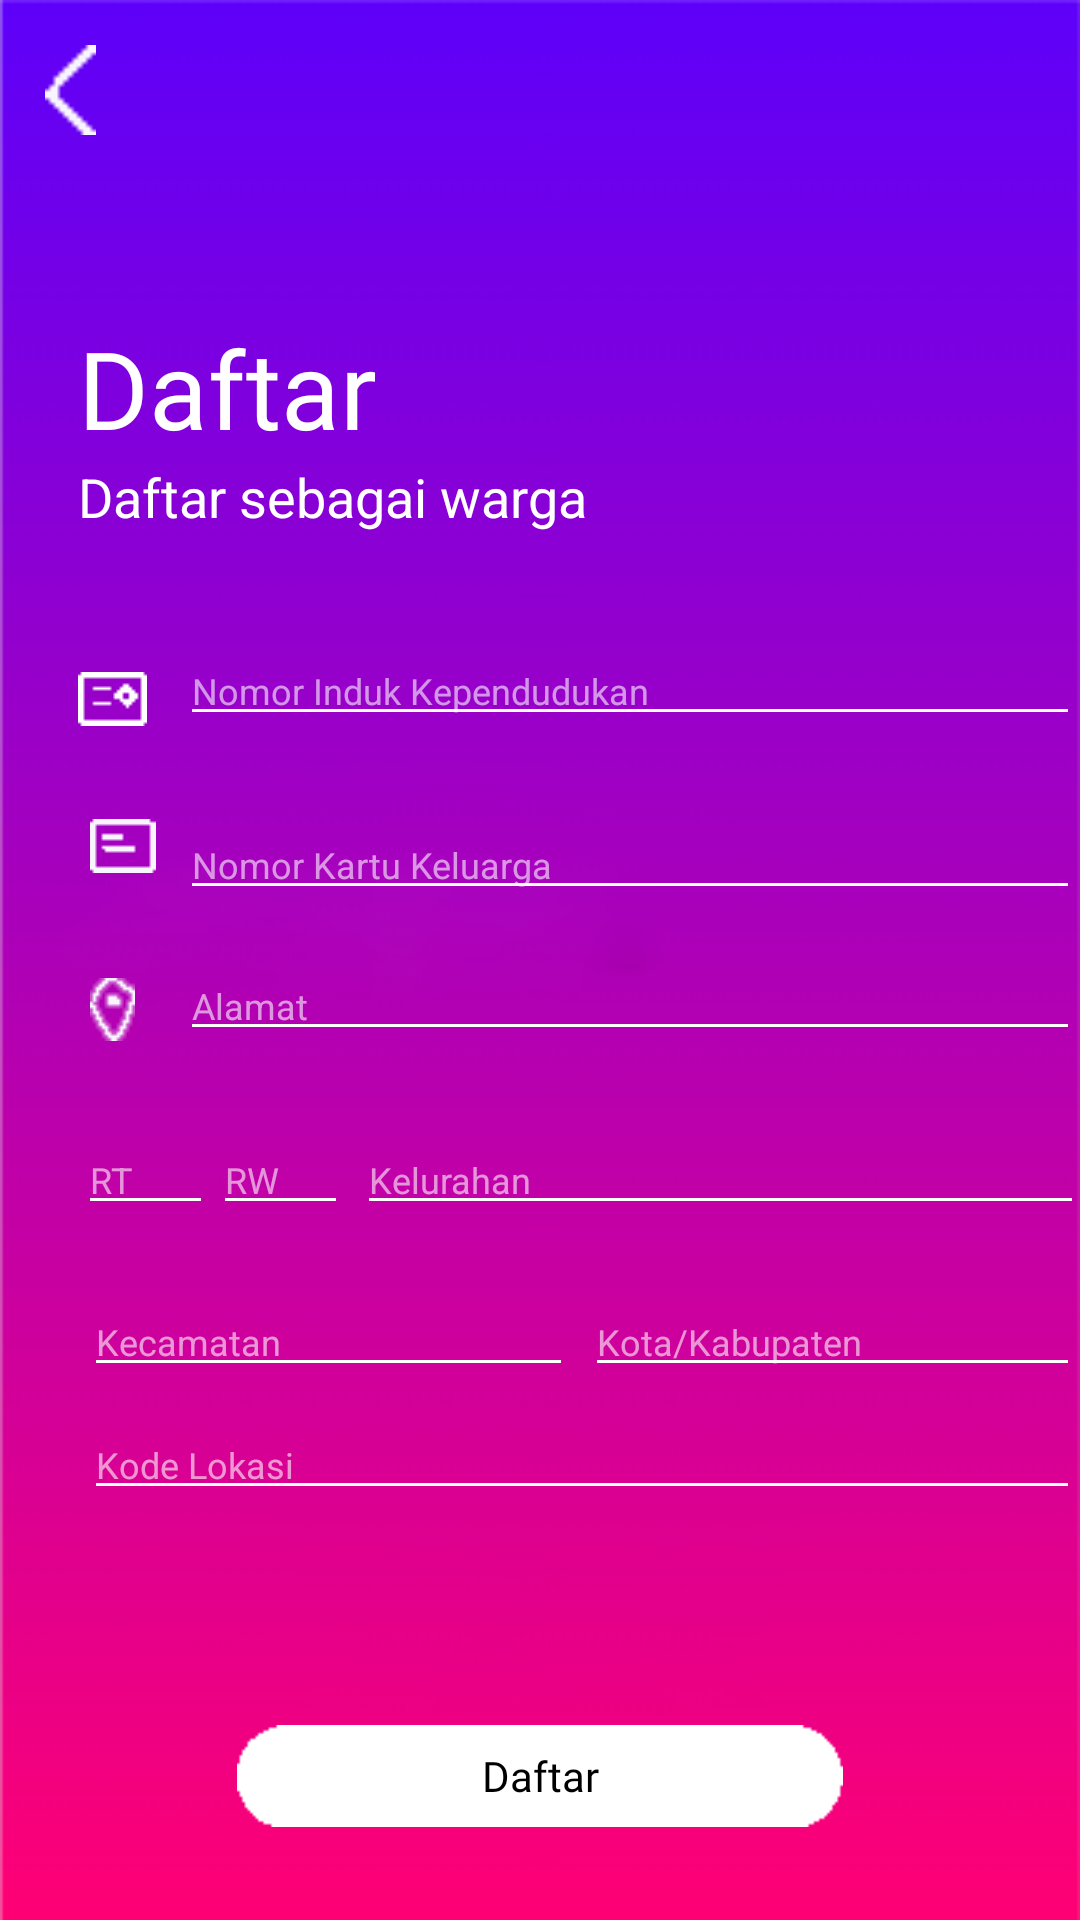

Here is an Android app screen rendered from its layout file. Give the layout XML and the strings, colors and styles it references.
<!-- AndroidManifest.xml: application theme AppTheme -->
<!-- res/layout/register_cont_layout.xml -->
<?xml version="1.0" encoding="utf-8"?>
<RelativeLayout
    xmlns:android="http://schemas.android.com/apk/res/android"
    xmlns:app="http://schemas.android.com/apk/res-auto"
    xmlns:tools="http://schemas.android.com/tools"
    android:layout_width="match_parent"
    android:layout_height="match_parent"
    tools:context=".RegisterCont"
    android:background="@drawable/templatescreen"
    >

    <Button
        android:id="@+id/register2_back"
        android:layout_width="17sp"
        android:layout_height="30sp"
        android:layout_alignParentStart="true"
        android:layout_alignParentTop="true"
        android:layout_marginStart="15sp"
        android:layout_marginTop="15sp"
        android:background="@drawable/backicon" />

    <TextView
        android:id="@+id/daftar2Logo_1"
        android:layout_width="wrap_content"
        android:layout_height="wrap_content"
        android:layout_alignParentStart="true"
        android:layout_alignParentTop="true"
        android:layout_marginStart="26sp"
        android:layout_marginTop="105sp"
        android:fontFamily="@font/galano_grotesque_demo_bold"
        android:text="Daftar"
        android:textColor="@color/pureWhite"
        android:textSize="36sp" />

    <TextView
        android:id="@+id/daftar2Logo_2"
        android:layout_width="wrap_content"
        android:layout_height="wrap_content"
        android:text="Daftar sebagai warga"
        android:textColor="@color/pureWhite"
        android:textSize="18sp"
        android:layout_below="@+id/daftar2Logo_1"
        android:layout_marginStart="26sp"
        />

    <ImageView
        android:layout_width="wrap_content"
        android:layout_height="wrap_content"
        android:layout_alignParentTop="true"
        android:layout_alignStart="@+id/daftar2Logo_1"
        android:layout_marginTop="224sp"
        android:src="@drawable/usernameicon" />

    <EditText
        android:id="@+id/regis2nikEditText"
        android:layout_width="304sp"
        android:layout_height="wrap_content"
        android:layout_alignParentStart="true"
        android:layout_alignParentTop="true"
        android:layout_marginStart="60sp"
        android:layout_marginTop="212sp"
        android:backgroundTint="@color/pureWhite"
        android:hint="Nomor Induk Kependudukan"
        android:textColor="@color/pureWhite"
        android:textColorHint="@color/pureWhiteAlpha"
        android:textSize="12sp"
        android:inputType="number"
        />

    <ImageView
        android:layout_width="wrap_content"
        android:layout_height="wrap_content"
        android:layout_alignStart="@+id/daftar2Logo_1"
        android:layout_alignParentTop="true"
        android:layout_marginStart="4sp"
        android:layout_marginTop="273sp"
        android:src="@drawable/cardicon" />

    <EditText
        android:id="@+id/regis2nokkEditText"
        android:layout_width="304sp"
        android:layout_height="wrap_content"
        android:layout_alignParentStart="true"
        android:layout_alignParentTop="true"
        android:layout_marginStart="60sp"
        android:layout_marginTop="270sp"
        android:backgroundTint="@color/pureWhite"
        android:hint="Nomor Kartu Keluarga"
        android:textColor="@color/pureWhite"
        android:textColorHint="@color/pureWhiteAlpha"
        android:textSize="12sp"
        android:inputType="number"
        />

    <ImageView
        android:layout_width="23sp"
        android:layout_height="wrap_content"
        android:layout_alignParentStart="true"
        android:layout_alignParentTop="true"
        android:layout_marginStart="26sp"
        android:layout_marginTop="326sp"
        android:src="@drawable/locationicon" />

    <EditText
        android:id="@+id/regis2AlamatEditText"
        android:layout_width="304sp"
        android:layout_height="wrap_content"
        android:layout_alignParentStart="true"
        android:layout_alignParentTop="true"
        android:layout_marginStart="60sp"
        android:layout_marginTop="317sp"
        android:backgroundTint="@color/pureWhite"
        android:hint="Alamat"
        android:textColor="@color/pureWhite"
        android:textColorHint="@color/pureWhiteAlpha"
        android:textSize="12sp" />

    <EditText
        android:id="@+id/regis2rtEditText"
        android:layout_width="45sp"
        android:layout_height="wrap_content"
        android:layout_alignParentStart="true"
        android:layout_alignParentTop="true"
        android:layout_marginStart="26sp"
        android:layout_marginTop="375sp"
        android:backgroundTint="@color/pureWhite"
        android:hint="RT"
        android:textColor="@color/pureWhite"
        android:textColorHint="@color/pureWhiteAlpha"
        android:textSize="12sp"
        android:inputType="number"
        />

    <EditText
        android:id="@+id/regis2rwEditText"
        android:layout_width="45sp"
        android:layout_height="wrap_content"
        android:layout_alignParentTop="true"
        android:layout_marginStart="0sp"
        android:layout_marginTop="375sp"
        android:layout_toEndOf="@+id/regis2rtEditText"
        android:backgroundTint="@color/pureWhite"
        android:hint="RW"
        android:textColor="@color/pureWhite"
        android:textColorHint="@color/pureWhiteAlpha"
        android:textSize="12sp"
        android:inputType="number"
        />

    <EditText
        android:id="@+id/regis2kelurahanEditText"
        android:layout_width="242sp"
        android:layout_height="wrap_content"
        android:layout_alignEnd="@+id/daftar2Logo_2"
        android:layout_alignParentTop="true"
        android:layout_marginStart="3sp"
        android:layout_marginLeft="3sp"
        android:layout_marginTop="375sp"
        android:layout_marginEnd="-166sp"
        android:layout_toEndOf="@+id/regis2rwEditText"
        android:layout_toRightOf="@+id/regis2rwEditText"
        android:backgroundTint="@color/pureWhite"
        android:hint="Kelurahan"
        android:textColor="@color/pureWhite"
        android:textColorHint="@color/pureWhiteAlpha"
        android:textSize="12sp" />

    <EditText
        android:id="@+id/regis2kecamatanEditText"
        android:layout_width="163sp"
        android:layout_height="wrap_content"
        android:layout_alignParentStart="true"
        android:layout_alignParentTop="true"
        android:layout_marginStart="28sp"
        android:layout_marginTop="429sp"
        android:backgroundTint="@color/pureWhite"
        android:hint="Kecamatan"
        android:textColor="@color/pureWhite"
        android:textColorHint="@color/pureWhiteAlpha"
        android:textSize="12sp" />

    <EditText
        android:id="@+id/regis2kotaEditText"
        android:layout_width="166sp"
        android:layout_height="wrap_content"
        android:layout_alignParentTop="true"
        android:layout_marginStart="4sp"
        android:layout_marginTop="429sp"
        android:layout_toEndOf="@+id/regis2kecamatanEditText"
        android:backgroundTint="@color/pureWhite"
        android:hint="Kota/Kabupaten"
        android:textColor="@color/pureWhite"
        android:textColorHint="@color/pureWhiteAlpha"
        android:textSize="12sp" />

    <EditText
        android:id="@+id/regis2kodeEditText"
        android:layout_width="335dp"
        android:layout_height="wrap_content"
        android:layout_alignParentStart="true"
        android:layout_alignParentTop="true"
        android:layout_marginStart="28dp"
        android:layout_marginTop="470dp"
        android:backgroundTint="@color/pureWhite"
        android:hint="Kode Lokasi"
        android:textColor="@color/pureWhite"
        android:textColorHint="@color/pureWhiteAlpha"
        android:textSize="12sp" />

    <Button
        android:id="@+id/regis2_regis_button"
        android:layout_width="202sp"
        android:layout_height="34sp"
        android:layout_alignParentBottom="true"
        android:layout_centerHorizontal="true"
        android:layout_marginBottom="31sp"
        android:background="@drawable/buttonwhite"
        android:text="Daftar"
        android:fontFamily="@font/galano_grotesque_alt_demo_bold"
        android:textColor="@color/black"
        android:textAllCaps="false"
        android:elevation="4sp"
        />

</RelativeLayout>
<!-- resources referenced by this layout -->
<resources>
  <color name="black">#000000</color>
  <color name="pureWhite">#FFFFFF</color>
  <color name="pureWhiteAlpha">#96ffffff</color>
  <!-- drawable backicon: png bitmap (drawable, 15078 bytes) -->
  <!-- drawable buttonwhite: png bitmap (drawable, 15196 bytes) -->
  <!-- drawable cardicon: png bitmap (drawable, 15080 bytes) -->
  <!-- drawable locationicon: png bitmap (drawable, 15204 bytes) -->
  <!-- drawable templatescreen: png bitmap (drawable, 30348 bytes) -->
  <!-- drawable usernameicon: png bitmap (drawable, 15080 bytes) -->
  <style name="AppTheme" parent="Theme.AppCompat.Light.NoActionBar">
          
          <item name="colorPrimary">@color/colorPrimary</item>
          <item name="colorPrimaryDark">@color/colorPrimaryDark</item>
          <item name="colorAccent">@color/colorAccent</item>
      </style>
  <color name="colorPrimary">#3F51B5</color>
  <color name="colorPrimaryDark">#303F9F</color>
  <color name="colorAccent">#FF4081</color>
</resources>
